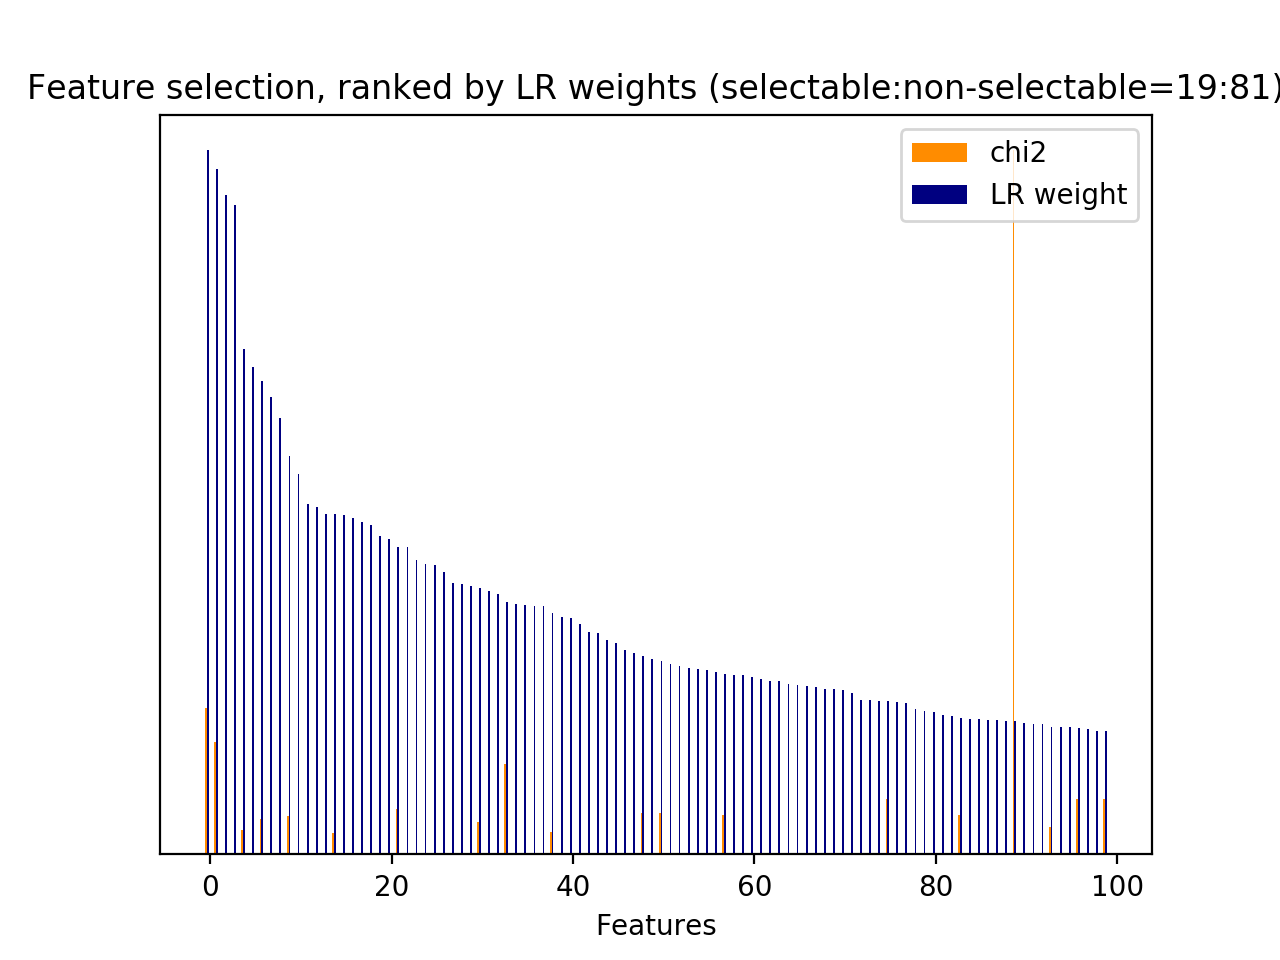

The file beside this chart, header and first rows:
id, name, prefix, chi2, chi2_rank, clf_weight, clf_weight_rank
1, 2.1, b'2.1-user_action_words.current_user_utt…, 426.7, 26, 0.2745, 50
15, 2.1, b'2.1-user_action_words.current_user_utt…, 410.7, 32, 0.2556, 57
16, 2.1, b'2.1-user_action_words.current_user_utt…, 234.8, 53, 0.0008, 795
17, 2.1, b'2.1-user_action_words.current_user_utt…, 407, 34, 0.0250, 461
30, 3, b'3-time_feature__time_ratio', 251.3, 52, 0.7186, 4
31, 3, b'3-time_feature__turns_from_start', 2873, 1, 0.0752, 242
32, 3, b'3-time_feature__turns_to_end', 7328, 0, 0.1895, 89
33, 1, b'1-utterance_length.next_system_utteran…, 325.2, 46, 0.0834, 221
34, 1, b'1-utterance_length.next_user_utterance…, 544.2, 14, 0.0190, 510
35, 2.1, b'2.1-user_action_words.next_user_uttera…, 467.7, 23, 0.0959, 194
36, 2.1, b'2.1-user_action_words.next_user_uttera…, 298.2, 48, 0.1065, 176
42, 2.1, b'2.1-user_action_words.next_user_uttera…, 385.2, 38, 0.0072, 649
49, 2.1, b'2.1-user_action_words.next_user_uttera…, 520.1, 16, 0.0946, 196
51, 2.1, b'2.1-user_action_words.next_user_uttera…, 509.6, 19, 0.0352, 406
65, 5, b'5-phrase_feature__noun_phrases__curren…, 425.8, 27, 0.2822, 48
438, 5, b'5-phrase_feature__noun_phrases__curren…, 410.7, 31, 0.1937, 83
474, 5, b'5-phrase_feature__noun_phrases__curren…, 234.8, 54, 0.0006, 800
479, 5, b'5-phrase_feature__noun_phrases__curren…, 407, 35, 0.0268, 452
480, 5, b'5-phrase_feature__noun_phrases__curren…, 407.3, 33, 0.0121, 583
544, 5, b'5-phrase_feature__noun_phrases__curren…, 373.9, 41, 0.0104, 609
682, 5, b'5-phrase_feature__noun_phrases__curren…, 229.8, 56, 0.0101, 610
749, 5, b'5-phrase_feature__noun_phrases__curren…, 253.7, 51, 0.0155, 549
918, 5, b'5-phrase_feature__noun_phrases__next_s…, 202.1, 63, 0.0377, 396
1068, 5, b'5-phrase_feature__noun_phrases__next_s…, 288.4, 49, 0.1816, 93
1162, 5, b'5-phrase_feature__noun_phrases__next_s…, 806.7, 8, 0.0109, 601
1208, 5, b'5-phrase_feature__noun_phrases__next_s…, 367.8, 42, 0.6721, 6
1255, 5, b'5-phrase_feature__noun_phrases__next_s…, 424.8, 30, 0.0111, 598
1297, 5, b'5-phrase_feature__noun_phrases__next_s…, 579.7, 12, 0.1789, 96
1330, 5, b'5-phrase_feature__noun_phrases__next_s…, 383.3, 39, 0.1121, 162
1340, 5, b'5-phrase_feature__noun_phrases__next_s…, 579.7, 10, 0.1748, 99
1341, 5, b'5-phrase_feature__noun_phrases__next_s…, 579.7, 11, 0.2175, 75
1389, 5, b'5-phrase_feature__noun_phrases__next_s…, 225.3, 58, 0.0121, 580
1393, 5, b'5-phrase_feature__noun_phrases__next_s…, 203.4, 62, 0.0339, 412
1418, 5, b'5-phrase_feature__noun_phrases__next_s…, 336, 44, 0.3787, 30
1424, 5, b'5-phrase_feature__noun_phrases__next_s…, 232.6, 55, 0.3428, 38
1567, 5, b'5-phrase_feature__noun_phrases__next_s…, 335.1, 45, 0.0448, 348
1584, 5, b'5-phrase_feature__noun_phrases__next_s…, 225.2, 59, 0.4835, 14
1724, 5, b'5-phrase_feature__noun_phrases__next_u…, 469.2, 21, 0.4368, 21
1777, 5, b'5-phrase_feature__noun_phrases__next_u…, 842.6, 5, 0.0223, 485
1783, 5, b'5-phrase_feature__noun_phrases__next_u…, 434.4, 25, 0.1167, 155
1883, 5, b'5-phrase_feature__noun_phrases__next_u…, 385.2, 37, 0.0104, 608
1904, 5, b'5-phrase_feature__noun_phrases__next_u…, 839.7, 6, 0.0073, 647
2024, 5, b'5-phrase_feature__noun_phrases__next_u…, 520.1, 17, 0.1053, 177
2066, 5, b'5-phrase_feature__noun_phrases__next_u…, 509.6, 20, 0.0192, 507
2067, 5, b'5-phrase_feature__noun_phrases__next_u…, 516.6, 18, 0.0166, 535
2237, 5, b'5-phrase_feature__noun_phrases__next_u…, 218.1, 60, 0.0909, 207
2251, 6, b'6-entity_feature__entity__next_system_…, 529.2, 15, 0.0829, 223
2529, 7, b'7-syntactic_feature__obj_word__next_sy…, 819.2, 7, 0.0397, 378
2530, 7, b'7-syntactic_feature__obj_word__next_sy…, 424.8, 28, 0.0122, 579
2531, 7, b'7-syntactic_feature__obj_word__next_sy…, 349.6, 43, 0.0169, 532
2537, 7, b'7-syntactic_feature__obj_word__next_us…, 767.8, 9, 0.0001, 821
2781, 7, b'7-syntactic_feature__root_word__curren…, 458.5, 24, 0.0045, 690
2941, 7, b'7-syntactic_feature__root_word__next_s…, 424.8, 29, 0.0126, 573
2950, 7, b'7-syntactic_feature__root_word__next_s…, 1172, 3, 0.9733, 1
2952, 7, b'7-syntactic_feature__root_word__next_s…, 275.1, 50, 0.0244, 467
2965, 7, b'7-syntactic_feature__root_word__next_s…, 467.9, 22, 0.1019, 183
3034, 7, b'7-syntactic_feature__root_word__next_u…, 319.5, 47, 0.0195, 503
3049, 7, b'7-syntactic_feature__root_word__next_u…, 229.7, 57, 0.0032, 718
3175, 7, b'7-syntactic_feature__root_word__next_u…, 938, 4, 0.3588, 33
3198, 7, b'7-syntactic_feature__root_word__next_u…, 380.9, 40, 0.0381, 393
... 915 more rows
